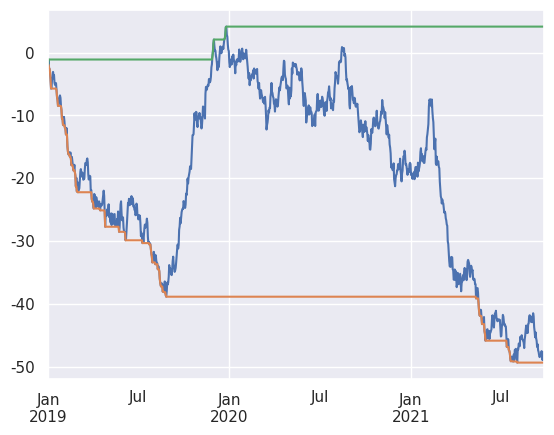
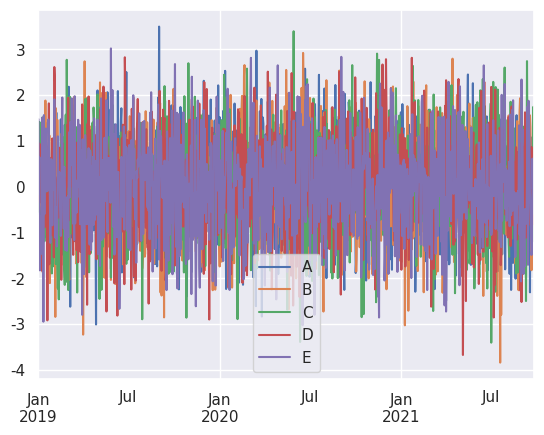
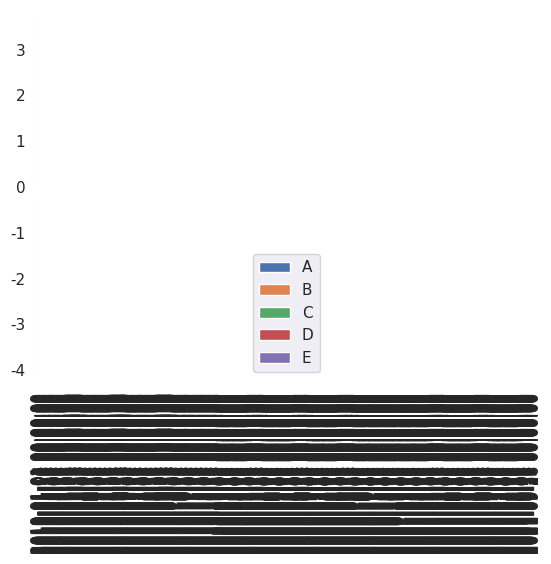
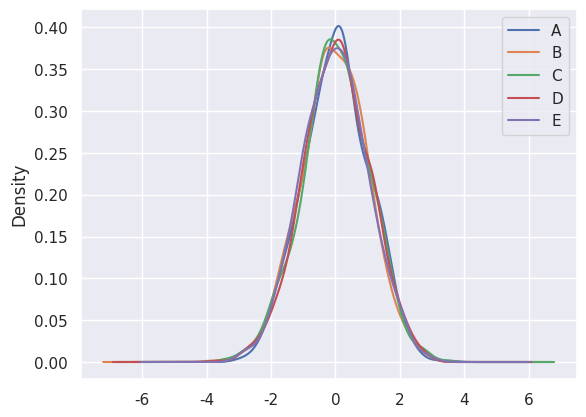
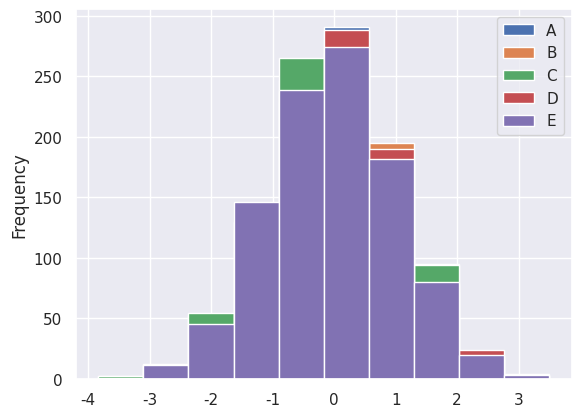
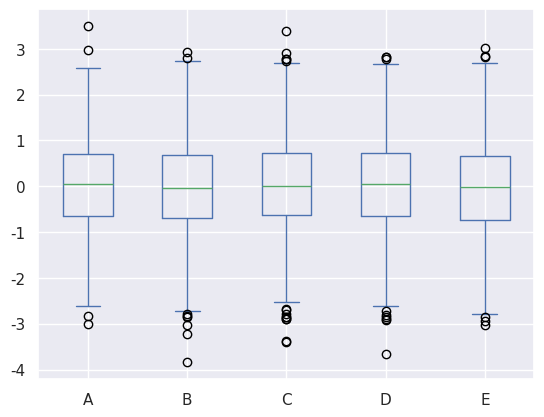
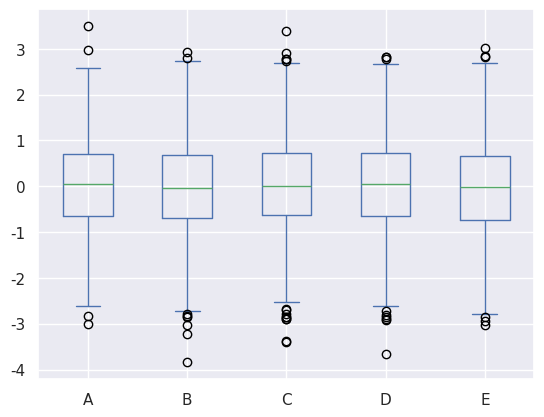

These figures' Python source, in order: (Note: this script raises an exception after producing the figures.)

import numpy as np
import pandas as pd
import matplotlib.pyplot as plt
import seaborn as sns
sns.set()


ts = pd.Series(np.random.randn(1000),
               index=pd.date_range('2019-01-01', periods=1000))
ts1 = ts.cumsum()
ts1.plot()
ts2 = ts1.cummin()
ts2.plot()
ts3 = ts1.cummax()
ts3.plot()

df = pd.DataFrame(np.random.randn(1000, 5),
                  index=pd.date_range('2019-01-01', periods=1000),
                  columns=list('ABCDE'))
df1 = df.cumsum()
df1 = df.plot(kind='line')
df1 = df.plot(kind='bar')

df1 = df.plot(kind='kde')

df1 = df.plot(kind='hist')

df1 = df.plot(kind='box')

df1 = df.plot(kind='box')

df1 = df.plot(kind='destiny')

df['B'].plot()
df.iloc[5].plot(kind='bar')
